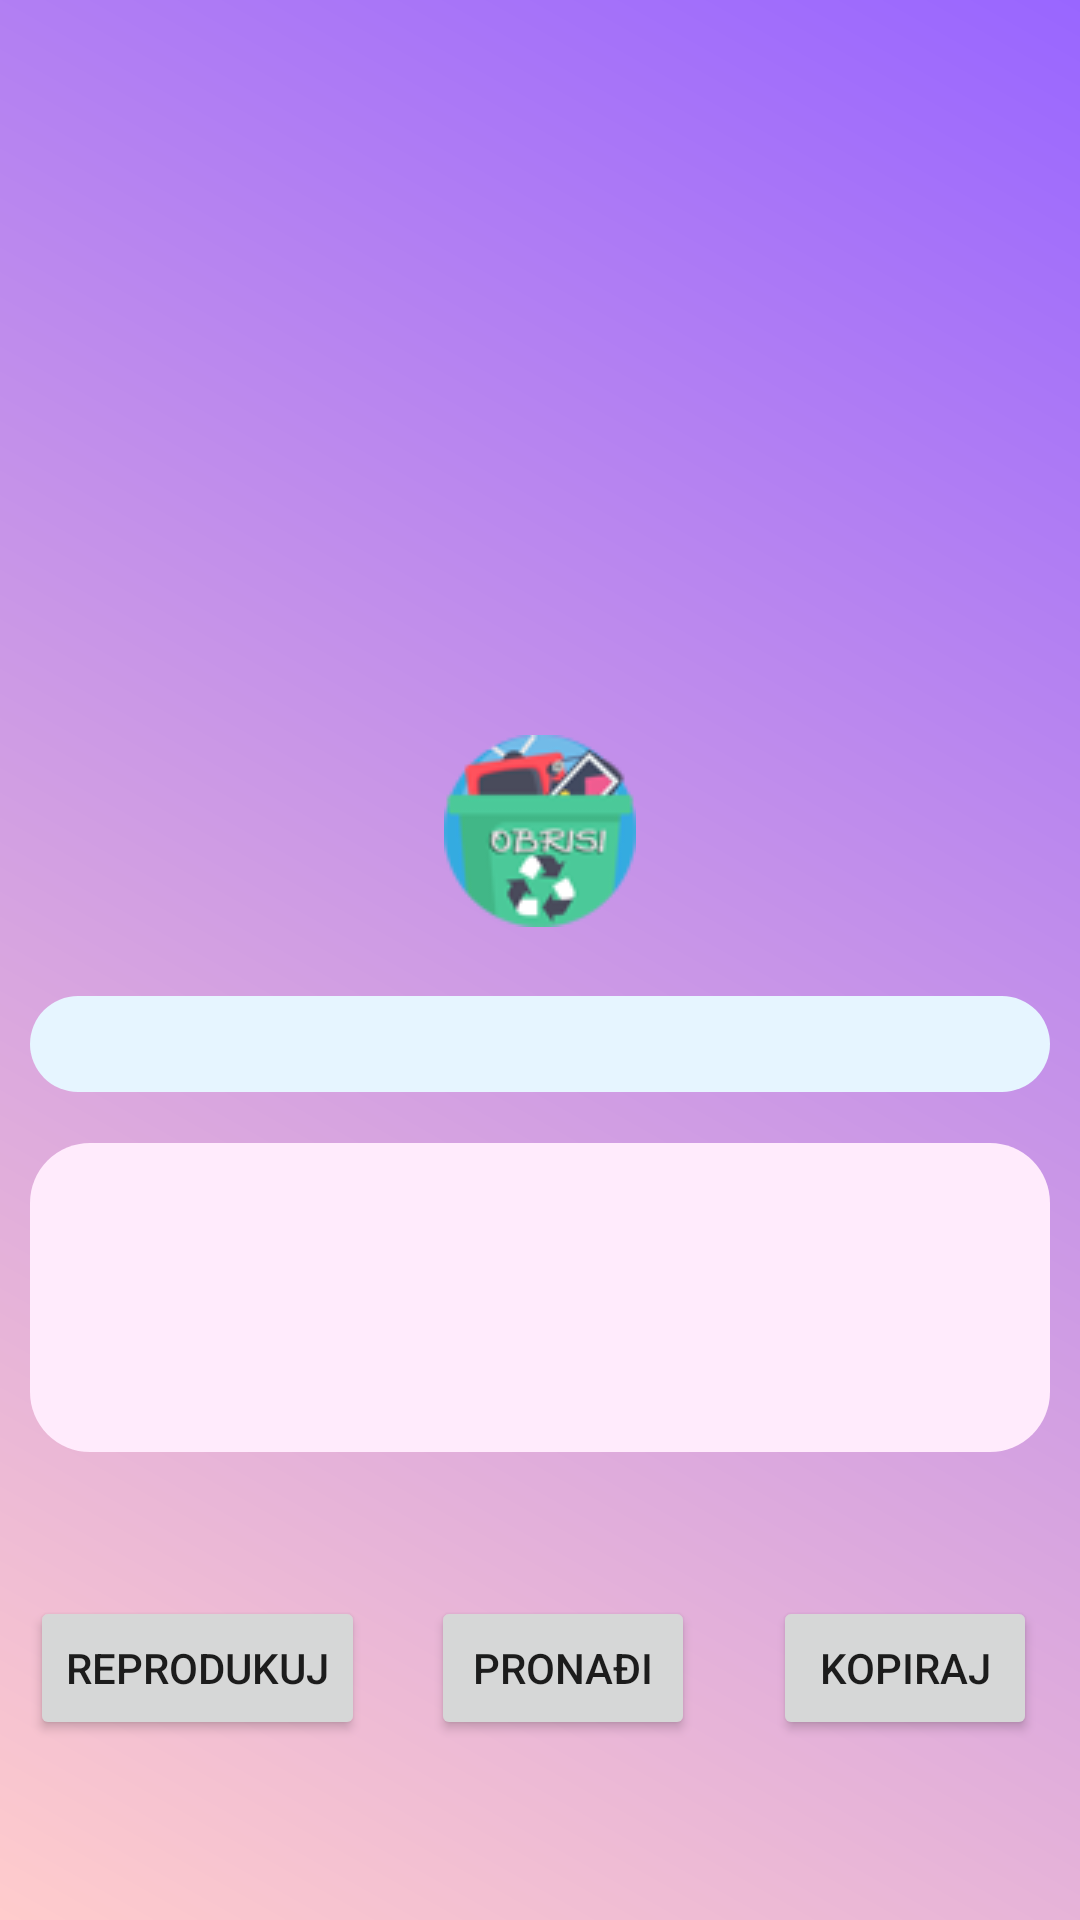

Android layout source for this screen:
<!-- AndroidManifest.xml: application theme AppTheme -->
<!-- res/layout/activity_display.xml -->
<?xml version="1.0" encoding="utf-8"?>
<RelativeLayout xmlns:android="http://schemas.android.com/apk/res/android"

    xmlns:app="http://schemas.android.com/apk/res-auto"
    xmlns:tools="http://schemas.android.com/tools"
    android:layout_width="match_parent"
    android:layout_height="match_parent"
     android:padding="10dp"
    android:background="@drawable/gradient_2"
    tools:context=".DisplayActivity">

    <ImageButton
        android:id="@+id/btnDelete"
        android:layout_below="@id/imageViewDetail"
        android:layout_width="64dp"
        android:layout_height="wrap_content"
        android:layout_centerHorizontal="true"
        android:layout_marginTop="8dp"
        app:srcCompat="@drawable/obr"
        android:background="@drawable/custom_button"
        android:text="@string/delete" />

    <ImageView
        android:id="@+id/imageViewDetail"
        android:layout_width="380dp"
        android:layout_height="227dp"
        android:layout_centerHorizontal="true" />

    <TextView
        android:id="@+id/textViewDetail"
        android:layout_width="375dp"
        android:layout_height="103dp"
        android:layout_below="@id/btnDelete"
        android:layout_marginTop="72dp"
        android:background="@drawable/tv_details"
        android:padding="10dp"
        android:scrollbars="vertical" />

    <EditText
        android:id="@+id/edit_text"
        android:layout_width="match_parent"
        android:layout_height="wrap_content"
        android:layout_below="@id/btnDelete"
        android:scrollbars="vertical"
        android:height="32dp"
        android:background="@drawable/edittext_round"
        android:layout_marginTop="23dp" />

    <Button
        android:id="@+id/btnSpeech"
        android:layout_width="wrap_content"
        android:layout_height="wrap_content"
        android:layout_below="@id/textViewDetail"
        android:layout_marginTop="48dp"
        android:text="Reprodukuj" />

    <Button
        android:id="@+id/btnFind"
        android:layout_width="wrap_content"
        android:layout_height="wrap_content"
        android:layout_below="@id/textViewDetail"
        android:layout_centerHorizontal="true"
        android:layout_marginLeft="22dp"
        android:layout_marginTop="48dp"
        android:layout_toRightOf="@id/btnSpeech"
        android:text="Pronađi" />

    <Button
        android:id="@+id/btnCopy"
        android:layout_width="wrap_content"
        android:layout_height="wrap_content"
        android:layout_below="@id/textViewDetail"
        android:layout_marginLeft="26dp"
        android:layout_marginTop="48dp"
        android:layout_toRightOf="@id/btnFind"
        android:text="Kopiraj" />

</RelativeLayout>
<!-- resources referenced by this layout -->
<resources>
  <!-- drawable edittext_round (drawable) -->
  <?xml version="1.0" encoding="utf-8"?>
  <shape xmlns:android="http://schemas.android.com/apk/res/android"
      android:shape="rectangle">
      <solid android:color="#e6f5ff"/>
      <corners android:radius="20dp"/>
  
  </shape>
  <!-- drawable gradient_2 (drawable) -->
  <?xml version="1.0" encoding="utf-8"?>
  <shape xmlns:android="http://schemas.android.com/apk/res/android">
      <gradient
          android:angle="225"
          android:endColor="#ffcccc"
          android:startColor="#9966ff" />
  </shape>
  <!-- drawable obr: png bitmap (drawable, 9170 bytes) -->
  <!-- drawable tv_details (drawable) -->
  <?xml version="1.0" encoding="utf-8"?>
  <shape xmlns:android="http://schemas.android.com/apk/res/android"
      android:shape="rectangle">
      <solid android:color="#FFEBFC"/>
      <corners android:radius="20dp"/>
  
  </shape>
  <string name="delete">Delete</string>
  <style name="AppTheme" parent="Theme.AppCompat.Light.DarkActionBar">
          
          <item name="colorPrimary">@color/colorPrimary</item>
          <item name="colorPrimaryDark">@color/colorPrimaryDark</item>
          <item name="colorAccent">@color/colorAccent</item>
      </style>
  <color name="colorPrimary">#80aaff</color>
  <color name="colorPrimaryDark"> #a64dff</color>
  <color name="colorAccent">#D81B60</color>
</resources>
